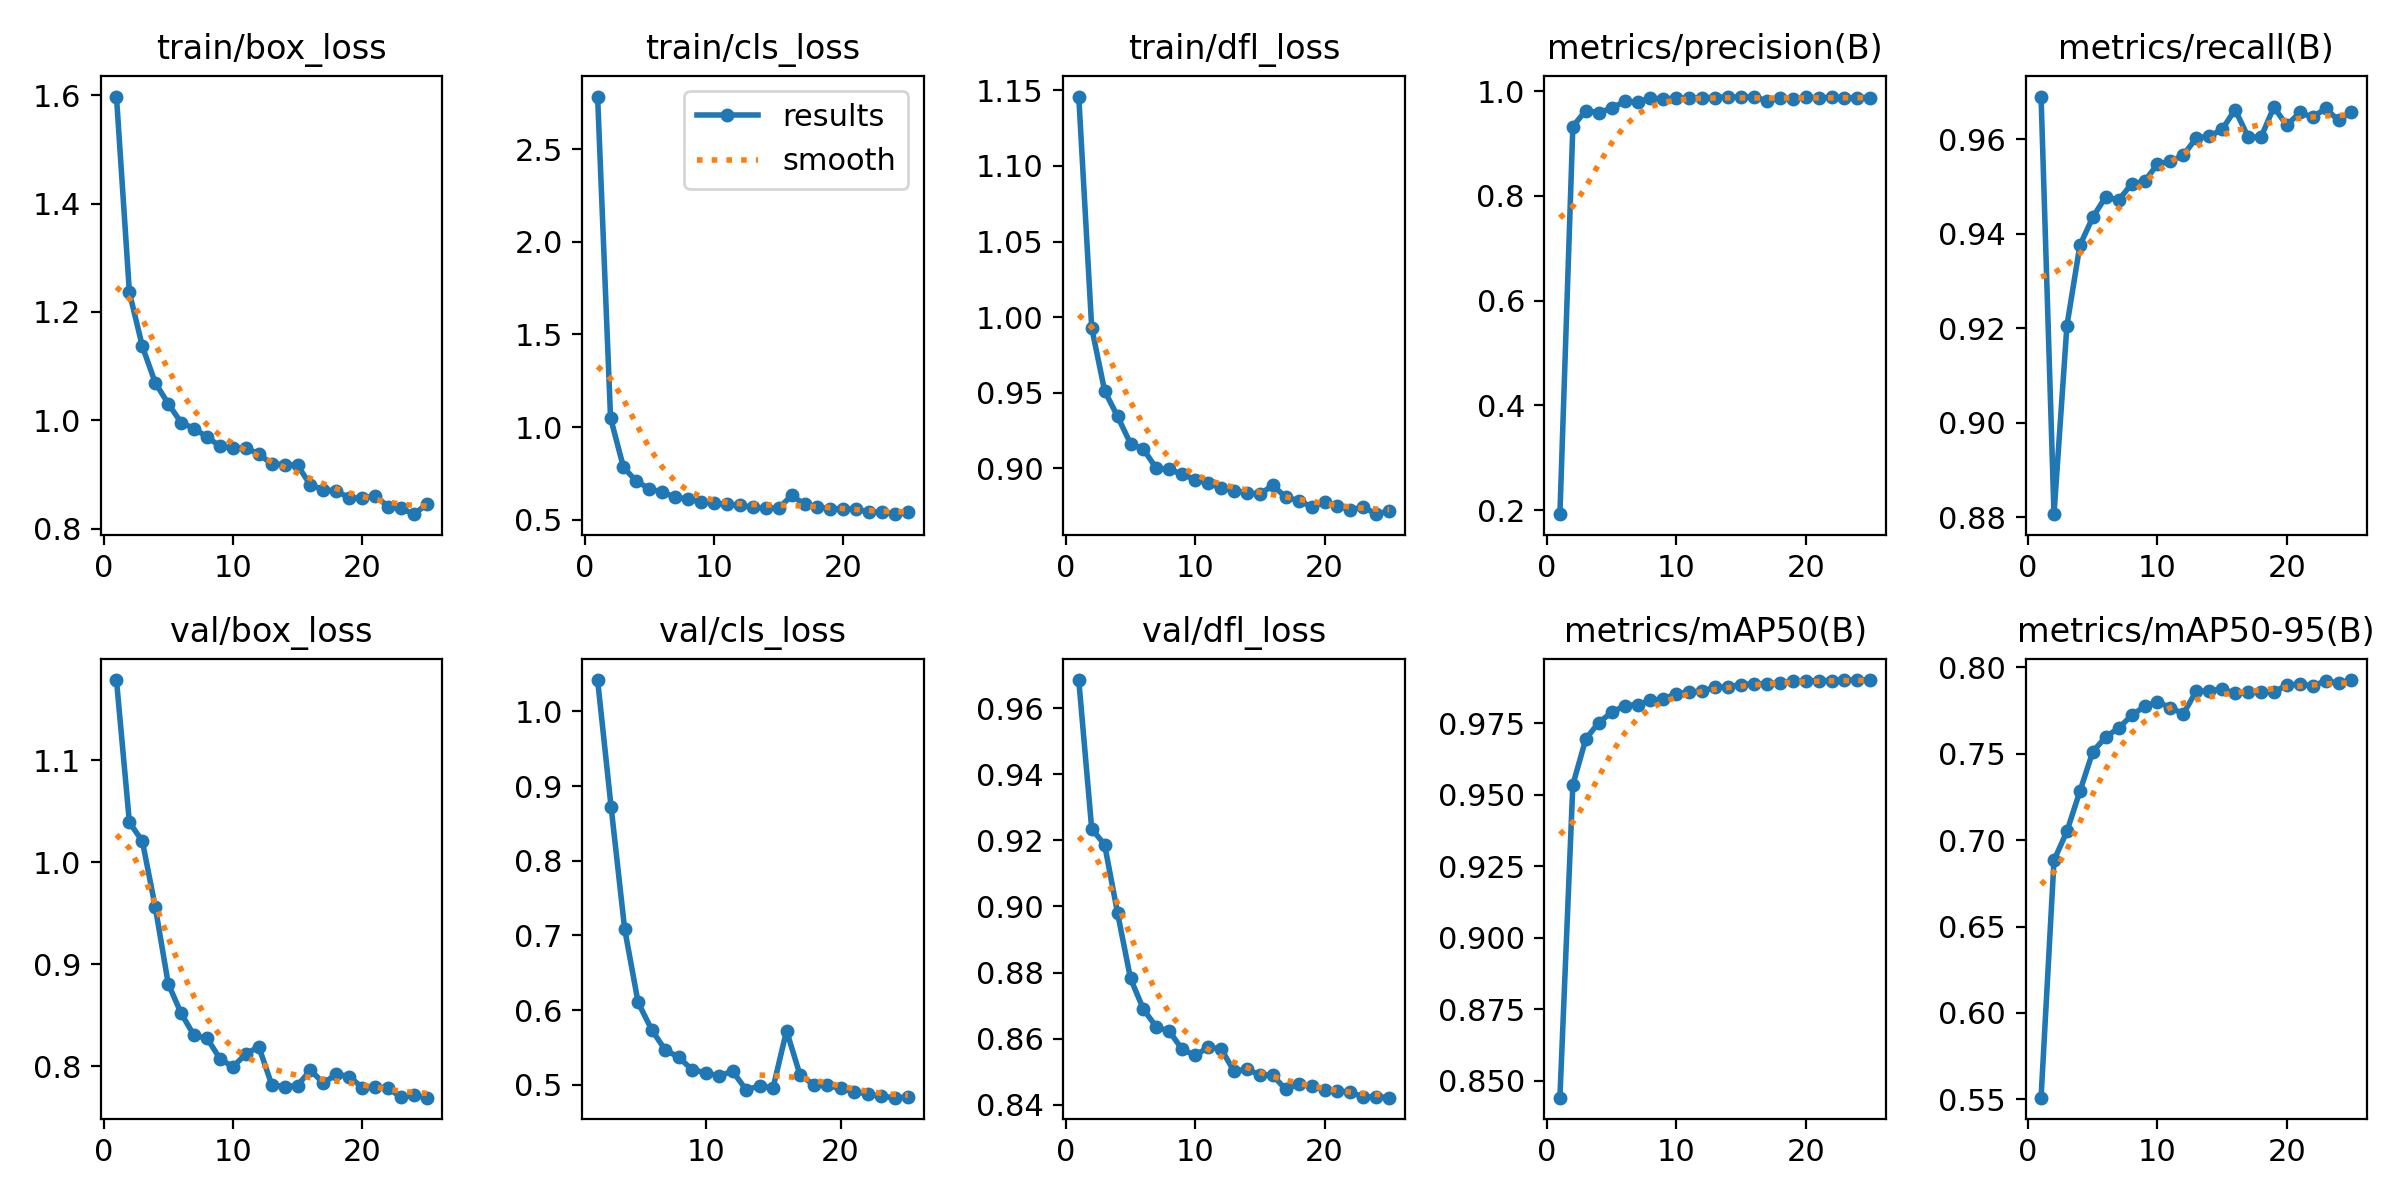

The table this chart was drawn from, first rows:
epoch, time, train/box_loss, train/cls_loss, train/dfl_loss, metrics/precision(B), metrics/recall(B), metrics/mAP50(B), metrics/mAP50-95(B), val/box_loss, val/cls_loss, val/dfl_loss, lr/pg0, lr/pg1, lr/pg2
1, 13.92, 1.598, 2.785, 1.146, 0.1923, 0.969, 0.8441, 0.551, 1.179, inf, 0.9685, 0.06931, 0.00031, 0.00031
2, 25.3, 1.236, 1.049, 0.993, 0.9324, 0.8807, 0.9535, 0.6883, 1.039, 1.042, 0.9235, 0.03761, 0.0006051, 0.0006051
3, 37.34, 1.137, 0.7824, 0.9512, 0.963, 0.9205, 0.9695, 0.7051, 1.021, 0.872, 0.9187, 0.005875, 0.0008748, 0.0008748
4, 48.45, 1.069, 0.7067, 0.9343, 0.9589, 0.9375, 0.9753, 0.7282, 0.956, 0.7092, 0.898, 0.0008812, 0.0008812, 0.0008812
5, 59.59, 1.031, 0.6669, 0.9163, 0.9674, 0.9435, 0.9788, 0.7511, 0.8809, 0.6103, 0.8782, 0.0008416, 0.0008416, 0.0008416
6, 70.51, 0.9956, 0.6477, 0.9126, 0.9803, 0.9478, 0.9812, 0.7597, 0.8517, 0.574, 0.8689, 0.000802, 0.000802, 0.000802
7, 81.66, 0.9848, 0.6208, 0.8999, 0.9789, 0.9471, 0.9816, 0.7648, 0.83, 0.5469, 0.8635, 0.0007624, 0.0007624, 0.0007624
8, 92.62, 0.969, 0.6106, 0.8992, 0.9861, 0.9505, 0.983, 0.7721, 0.8274, 0.537, 0.8622, 0.0007228, 0.0007228, 0.0007228
9, 103.7, 0.9524, 0.596, 0.896, 0.9854, 0.951, 0.9836, 0.7774, 0.8071, 0.5202, 0.8567, 0.0006832, 0.0006832, 0.0006832
10, 114.7, 0.949, 0.5881, 0.8924, 0.9863, 0.9547, 0.9853, 0.7799, 0.7992, 0.5162, 0.8549, 0.0006436, 0.0006436, 0.0006436
11, 126, 0.949, 0.5825, 0.8902, 0.9868, 0.9553, 0.9859, 0.7767, 0.8117, 0.5118, 0.8573, 0.000604, 0.000604, 0.000604
12, 137.2, 0.9376, 0.5778, 0.8868, 0.9876, 0.9566, 0.9863, 0.773, 0.8191, 0.5182, 0.8569, 0.0005644, 0.0005644, 0.0005644
13, 148.6, 0.9195, 0.5659, 0.8853, 0.9877, 0.9603, 0.9876, 0.7862, 0.7819, 0.4934, 0.8502, 0.0005248, 0.0005248, 0.0005248
14, 159.9, 0.9181, 0.5611, 0.8838, 0.989, 0.9606, 0.9878, 0.7861, 0.7796, 0.4984, 0.8507, 0.0004852, 0.0004852, 0.0004852
15, 171, 0.9169, 0.5613, 0.8828, 0.9883, 0.962, 0.9885, 0.7876, 0.7809, 0.4961, 0.8491, 0.0004456, 0.0004456, 0.0004456
16, 185.3, 0.8802, 0.6302, 0.8887, 0.9896, 0.9662, 0.9889, 0.7848, 0.7961, 0.5724, 0.8489, 0.000406, 0.000406, 0.000406
17, 194.8, 0.8719, 0.5824, 0.8808, 0.981, 0.9605, 0.9888, 0.7857, 0.7831, 0.513, 0.8446, 0.0003664, 0.0003664, 0.0003664
18, 204.4, 0.8691, 0.5685, 0.8786, 0.987, 0.9604, 0.9893, 0.7856, 0.7921, 0.5004, 0.8464, 0.0003268, 0.0003268, 0.0003268
19, 214, 0.8569, 0.5585, 0.8744, 0.9854, 0.9668, 0.9897, 0.7857, 0.7897, 0.4992, 0.8458, 0.0002872, 0.0002872, 0.0002872
20, 223.5, 0.8558, 0.5583, 0.8776, 0.9882, 0.9629, 0.9898, 0.7896, 0.7788, 0.4951, 0.8444, 0.0002476, 0.0002476, 0.0002476
21, 233, 0.861, 0.5569, 0.875, 0.9871, 0.9657, 0.99, 0.7903, 0.7792, 0.4908, 0.8442, 0.000208, 0.000208, 0.000208
22, 242.5, 0.8405, 0.5413, 0.8725, 0.9879, 0.9646, 0.99, 0.7891, 0.7787, 0.4877, 0.8438, 0.0001684, 0.0001684, 0.0001684
23, 252.1, 0.8371, 0.5396, 0.8744, 0.9871, 0.9665, 0.9902, 0.7921, 0.7691, 0.4845, 0.8423, 0.0001288, 0.0001288, 0.0001288
24, 261.5, 0.8265, 0.5293, 0.8696, 0.9878, 0.9639, 0.9901, 0.7908, 0.7713, 0.4828, 0.8424, 8.92e-05, 8.92e-05, 8.92e-05
25, 271, 0.8449, 0.5395, 0.8718, 0.9876, 0.9658, 0.9902, 0.7926, 0.769, 0.4833, 0.8421, 4.96e-05, 4.96e-05, 4.96e-05
